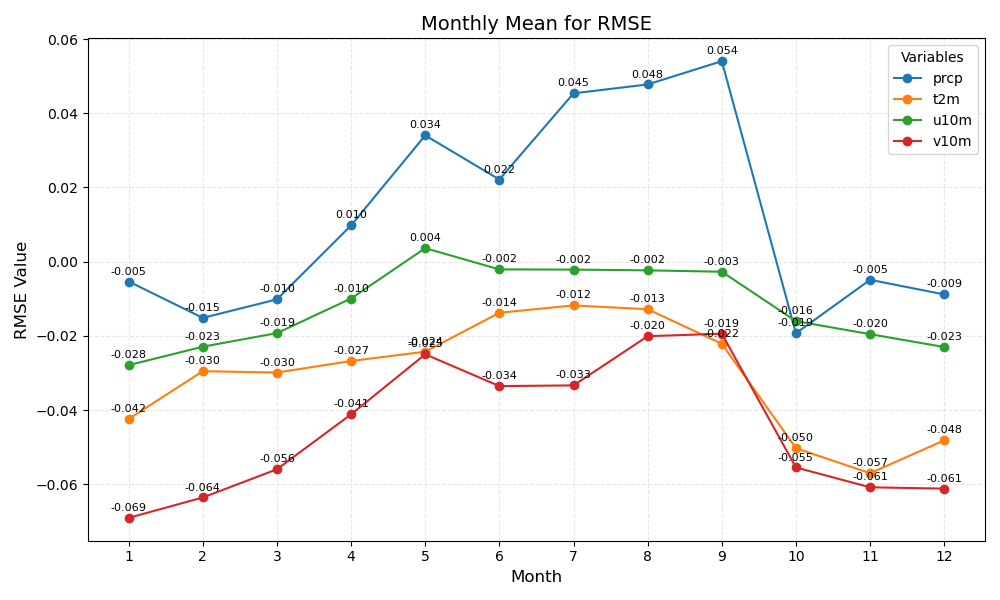

The data file committed next to this chart (first rows):
month	prcp	t2m	u10m	v10m
1	-0.005	-0.042	-0.028	-0.069
2	-0.015	-0.030	-0.023	-0.064
3	-0.010	-0.030	-0.019	-0.056
4	0.010	-0.027	-0.010	-0.041
5	0.034	-0.024	0.004	-0.025
6	0.022	-0.014	-0.002	-0.034
7	0.045	-0.012	-0.002	-0.033
8	0.048	-0.013	-0.002	-0.020
9	0.054	-0.022	-0.003	-0.019
10	-0.019	-0.050	-0.016	-0.055
11	-0.005	-0.057	-0.020	-0.061
12	-0.009	-0.048	-0.023	-0.061
